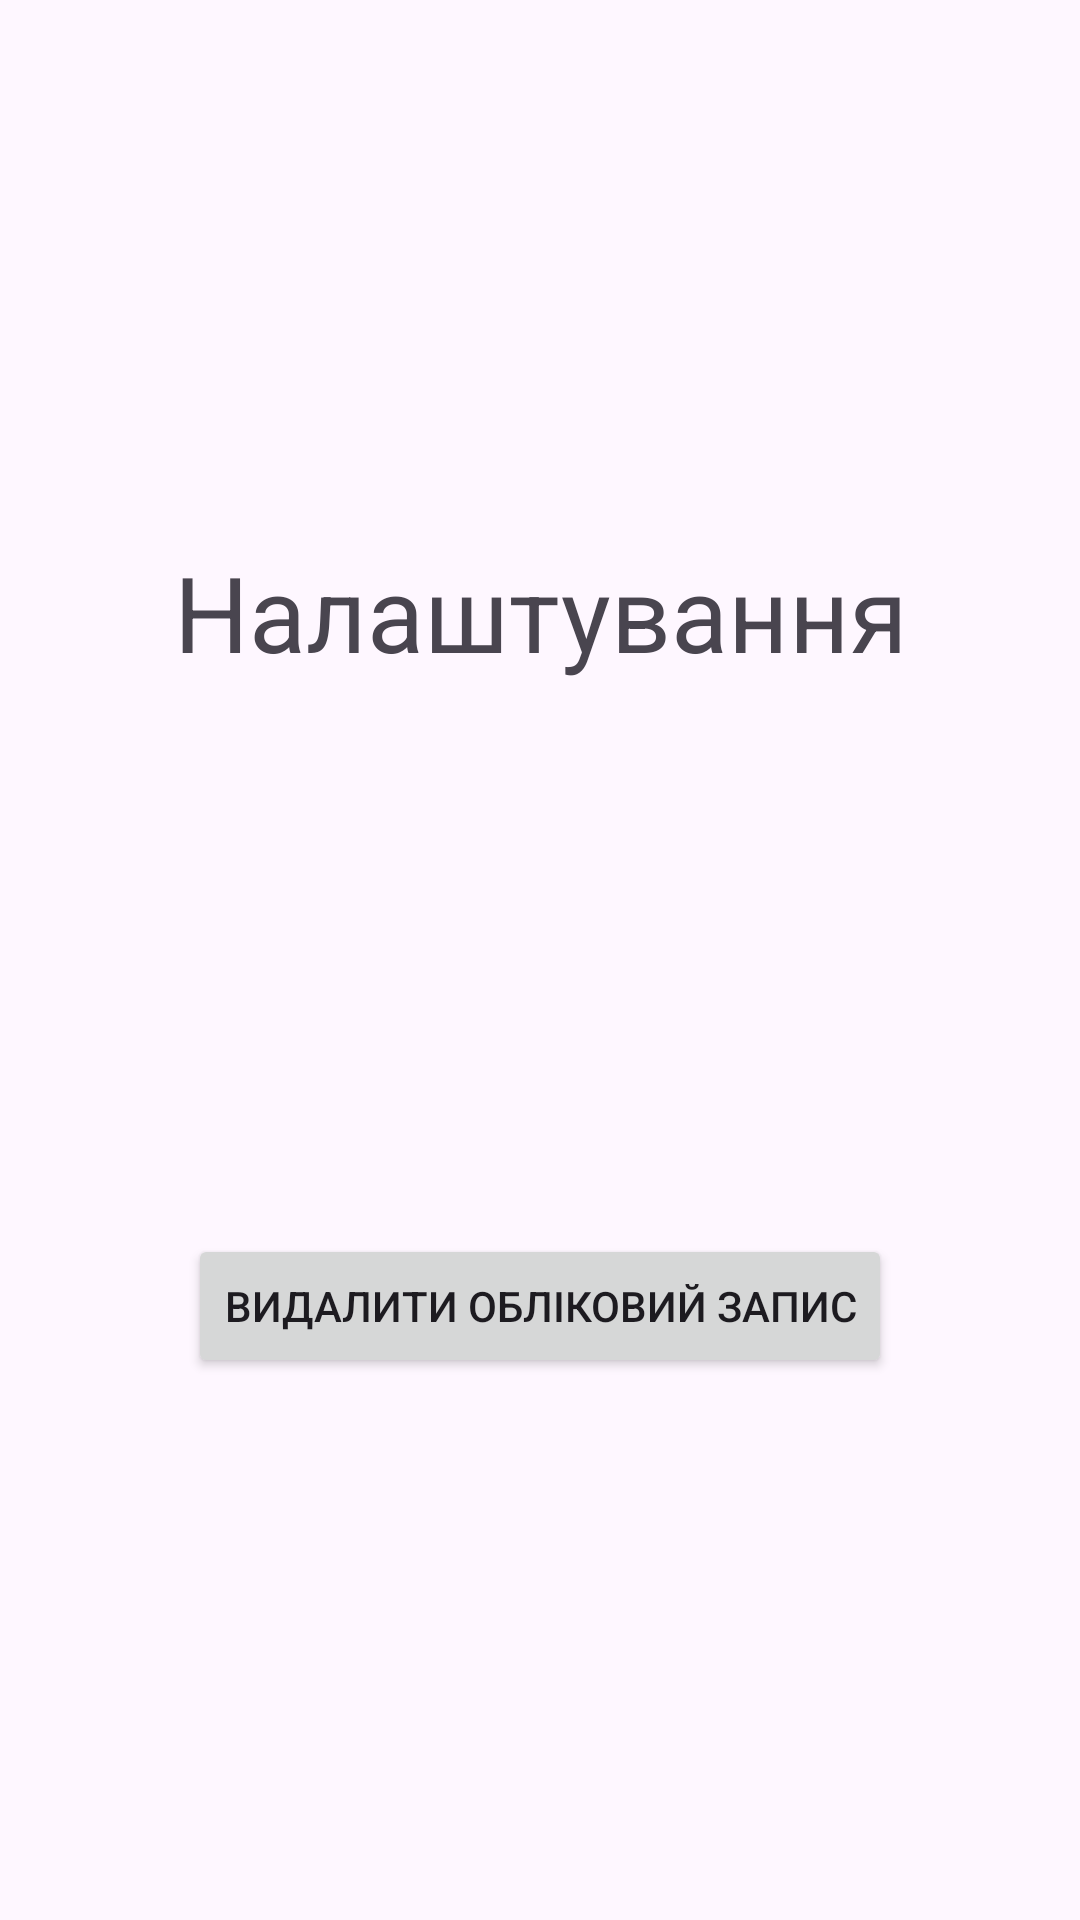

Write the Android layout XML for this screen, with the resource values it uses.
<!-- AndroidManifest.xml: application theme Theme.DailyPain -->
<!-- res/layout/activity_settings.xml -->
<?xml version="1.0" encoding="utf-8"?>
<androidx.constraintlayout.widget.ConstraintLayout xmlns:android="http://schemas.android.com/apk/res/android"
    xmlns:app="http://schemas.android.com/apk/res-auto"
    xmlns:tools="http://schemas.android.com/tools"
    android:layout_width="match_parent"
    android:layout_height="match_parent"
    tools:context=".SettingsActivity">

    <TextView
        android:id="@+id/settingsText"
        android:layout_width="300dp"
        android:layout_height="50dp"

        android:text="@string/settingsText"
        android:textAlignment="center"
        android:textSize="35dp"

        app:layout_constraintLeft_toLeftOf="parent"
        app:layout_constraintRight_toRightOf="parent"
        app:layout_constraintTop_toTopOf="parent"
        app:layout_constraintBottom_toTopOf="@id/deleteAccount"/>

    <Button
        android:id="@+id/deleteAccount"
        android:layout_width="wrap_content"
        android:layout_height="wrap_content"

        android:text="@string/deleteAccount"

        app:layout_constraintLeft_toLeftOf="parent"
        app:layout_constraintRight_toRightOf="parent"
        app:layout_constraintBottom_toBottomOf="parent"
        app:layout_constraintTop_toBottomOf="@id/settingsText"


        />

</androidx.constraintlayout.widget.ConstraintLayout>
<!-- resources referenced by this layout -->
<resources>
  <string name="deleteAccount">Видалити обліковий запис</string>
  <string name="settingsText">Налаштування</string>
  <style name="Theme.DailyPain" parent="Base.Theme.DailyPain" />
  <style name="Base.Theme.DailyPain" parent="Theme.Material3.DayNight.NoActionBar">
          
          
      </style>
</resources>
